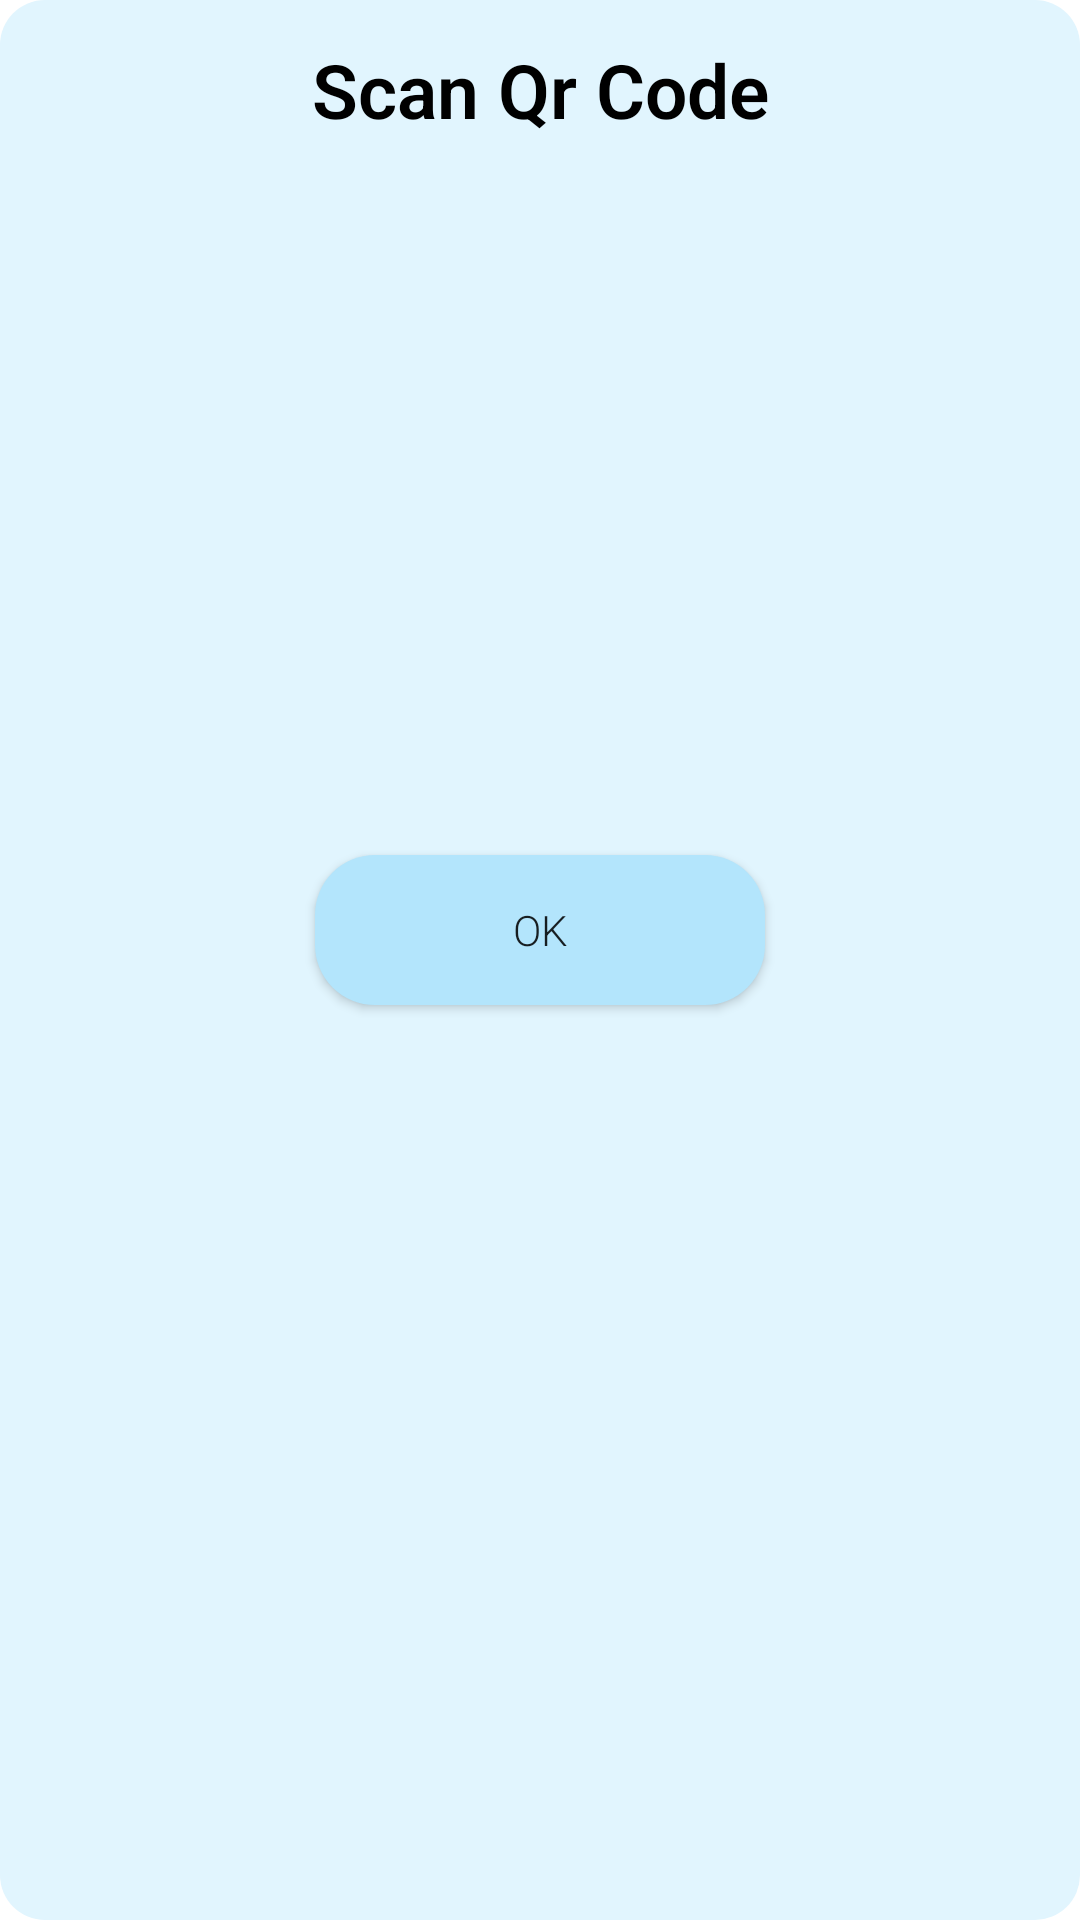

Android layout source for this screen:
<!-- AndroidManifest.xml: application theme AppTheme -->
<!-- res/layout/qrcode.xml -->
<?xml version="1.0" encoding="utf-8"?>
<LinearLayout
    xmlns:app="http://schemas.android.com/apk/res-auto"

    xmlns:android="http://schemas.android.com/apk/res/android"
    xmlns:tools="http://schemas.android.com/tools"
    android:layout_width="350dp"
    android:orientation="vertical"
    android:background="@drawable/lightbluerectangle"

    android:layout_height="match_parent">
    <TextView
        android:layout_width="match_parent"
        android:layout_height="50dp"
        android:layout_marginTop="5dp"
        android:text="Scan Qr Code"
        android:textSize="25sp"
        android:textStyle="bold"
        android:gravity="center"
        android:textColor="@color/md_grey_black"
        />


    <ImageView
        android:id="@+id/qrcode"
        android:layout_width="200dp"
        android:layout_height="200dp"
        android:layout_marginTop="15dp"
        android:layout_gravity="center"/>

    <Button
        android:id="@+id/ok_qr"
        android:layout_width="150dp"
        android:layout_height="50dp"
        android:layout_below="@id/qrcode"
        android:layout_marginTop="15dp"
        android:layout_gravity="center"
        android:background="@drawable/bluerectangle"
        android:layout_marginBottom="15dp"

        android:text="ok" />
</LinearLayout>
<!-- resources referenced by this layout -->
<resources>
  <color name="md_grey_black">#000000</color>
  <!-- drawable bluerectangle (drawable) -->
  <?xml version="1.0" encoding="utf-8"?>
  <selector xmlns:android="http://schemas.android.com/apk/res/android">
      <item>
          <shape android:shape="rectangle">
              <solid android:color="#b3e5fc"/>
              <corners android:radius="20dp"/>
          </shape>
      </item>
  </selector>
  <!-- drawable lightbluerectangle (drawable) -->
  <?xml version="1.0" encoding="utf-8"?>
  <selector xmlns:android="http://schemas.android.com/apk/res/android">
      <item>
          <shape android:shape="rectangle">
              <solid android:color="#E1F5FE"/>
              <corners android:radius="15dp"/>
          </shape>
      </item>
  </selector>
  <style name="AppTheme" parent="Theme.AppCompat.Light.DarkActionBar">
          
          <item name="colorPrimary">@color/colorPrimary</item>
        
          <item name="colorPrimaryDark">@color/colorPrimaryDark</item>
          <item name="colorAccent">@color/colorAccent</item>
  
          <item name="android:windowBackground">@color/app_color_background</item>
          <item name="android:fontFamily">sans-serif-light</item>
      </style>
  <color name="colorPrimary">#FF0288D1</color>
  <color name="colorPrimaryDark">#FF0277BD</color>
  <color name="colorAccent">@color/colorPrimary</color>
  <color name="app_color_background">@color/white</color>
  <color name="white">#FFFFFF</color>
</resources>
